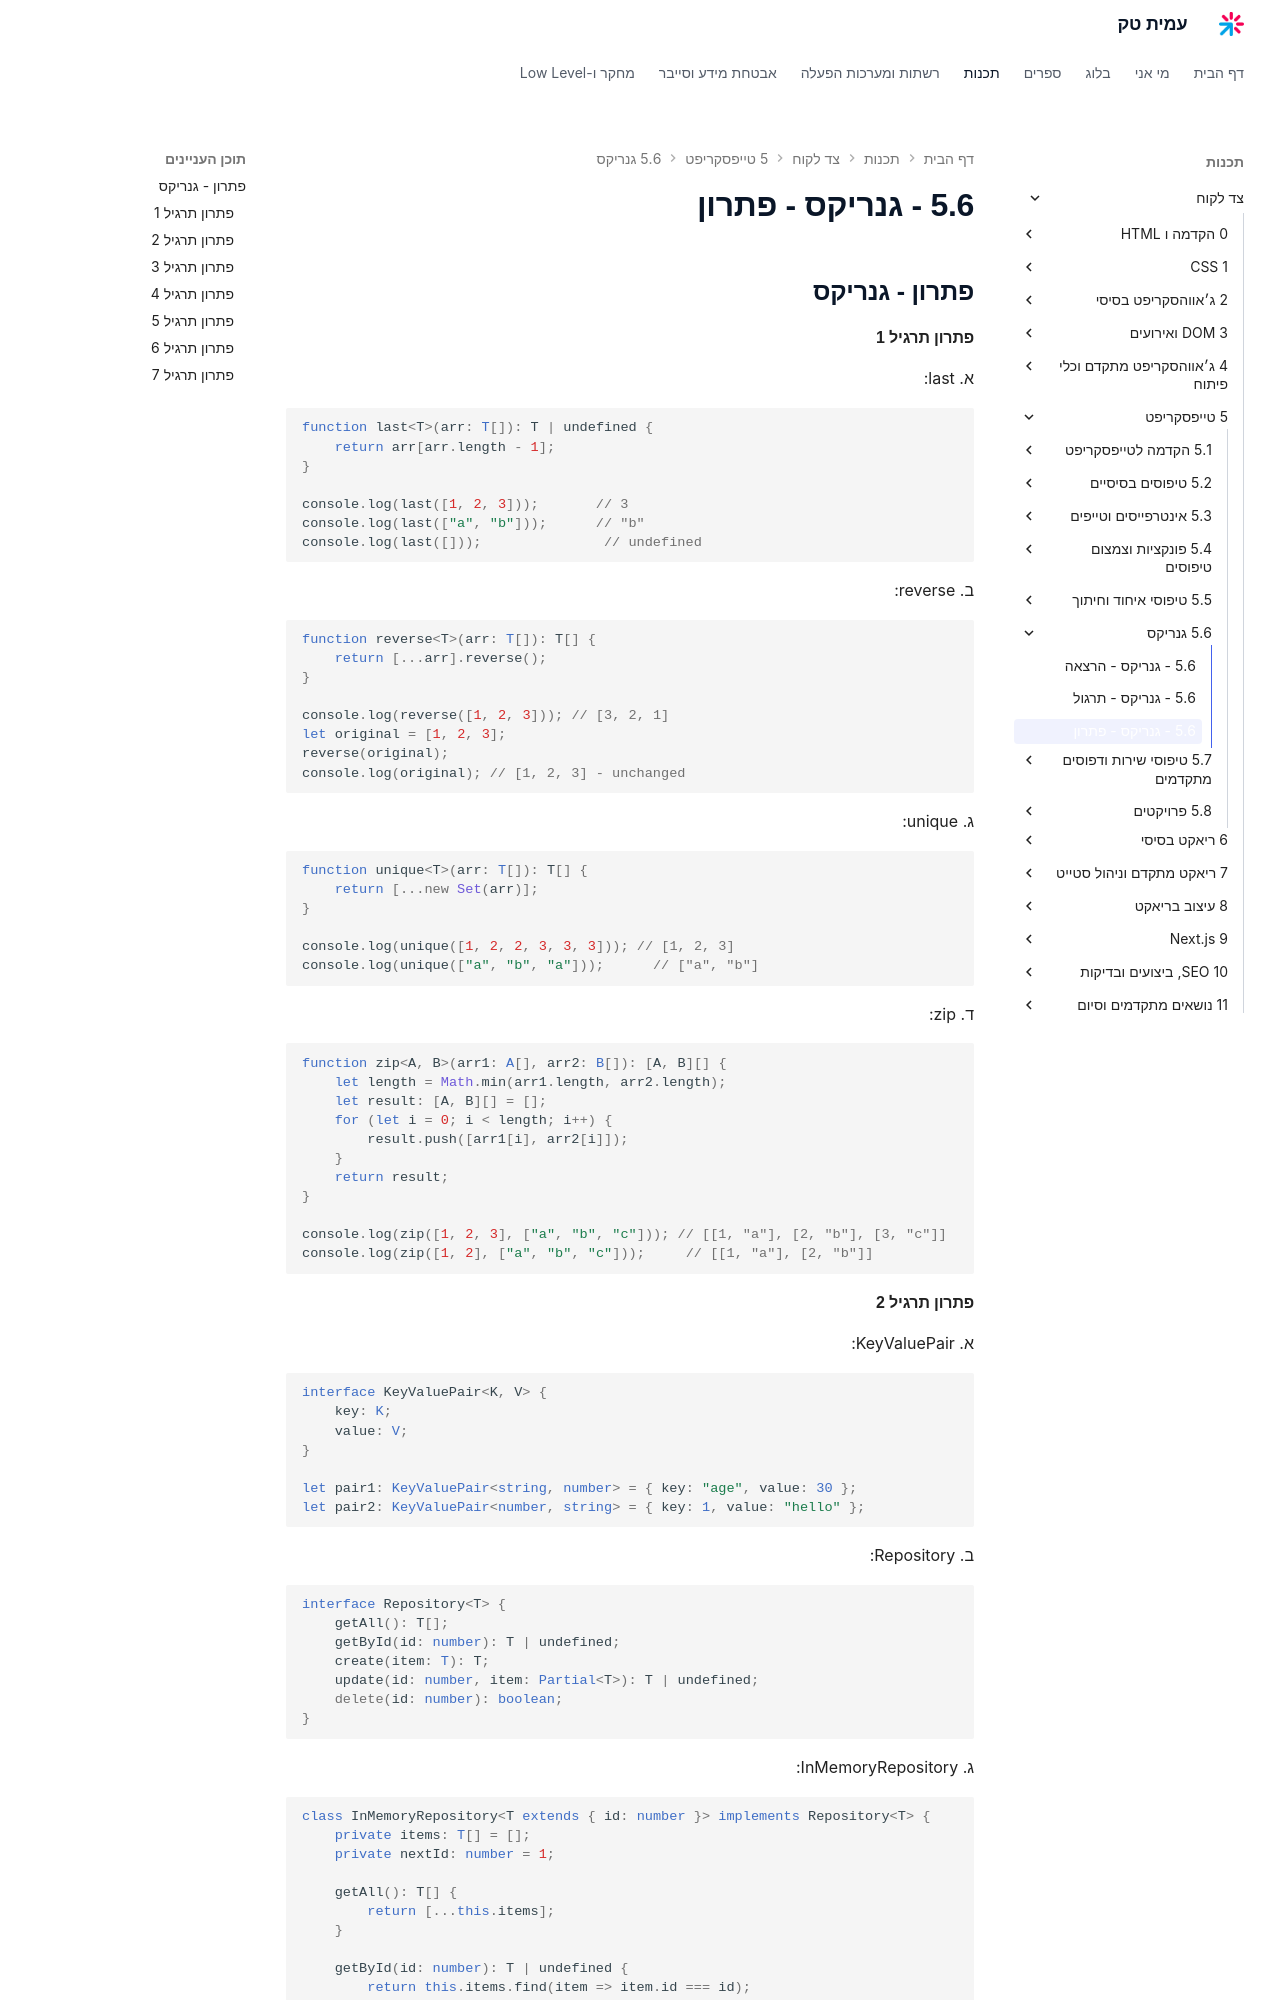

repository: AmitPinchasi/amittech · page: צד-לקוח/5 - טייפסקריפט/5.6 - גנריקס/5.6 - גנריקס - פתרון/index.html · generator: mkdocs


## פתרון - גנריקס

#### פתרון תרגיל 1

א. last:
```ts
function last<T>(arr: T[]): T | undefined {
    return arr[arr.length - 1];
}

console.log(last([1, 2, 3]));       // 3
console.log(last(["a", "b"]));      // "b"
console.log(last([]));               // undefined
```

ב. reverse:
```ts
function reverse<T>(arr: T[]): T[] {
    return [...arr].reverse();
}

console.log(reverse([1, 2, 3])); // [3, 2, 1]
let original = [1, 2, 3];
reverse(original);
console.log(original); // [1, 2, 3] - unchanged
```

ג. unique:
```ts
function unique<T>(arr: T[]): T[] {
    return [...new Set(arr)];
}

console.log(unique([1, 2, 2, 3, 3, 3])); // [1, 2, 3]
console.log(unique(["a", "b", "a"]));      // ["a", "b"]
```

ד. zip:
```ts
function zip<A, B>(arr1: A[], arr2: B[]): [A, B][] {
    let length = Math.min(arr1.length, arr2.length);
    let result: [A, B][] = [];
    for (let i = 0; i < length; i++) {
        result.push([arr1[i], arr2[i]]);
    }
    return result;
}

console.log(zip([1, 2, 3], ["a", "b", "c"])); // [[1, "a"], [2, "b"], [3, "c"]]
console.log(zip([1, 2], ["a", "b", "c"]));     // [[1, "a"], [2, "b"]]
```
